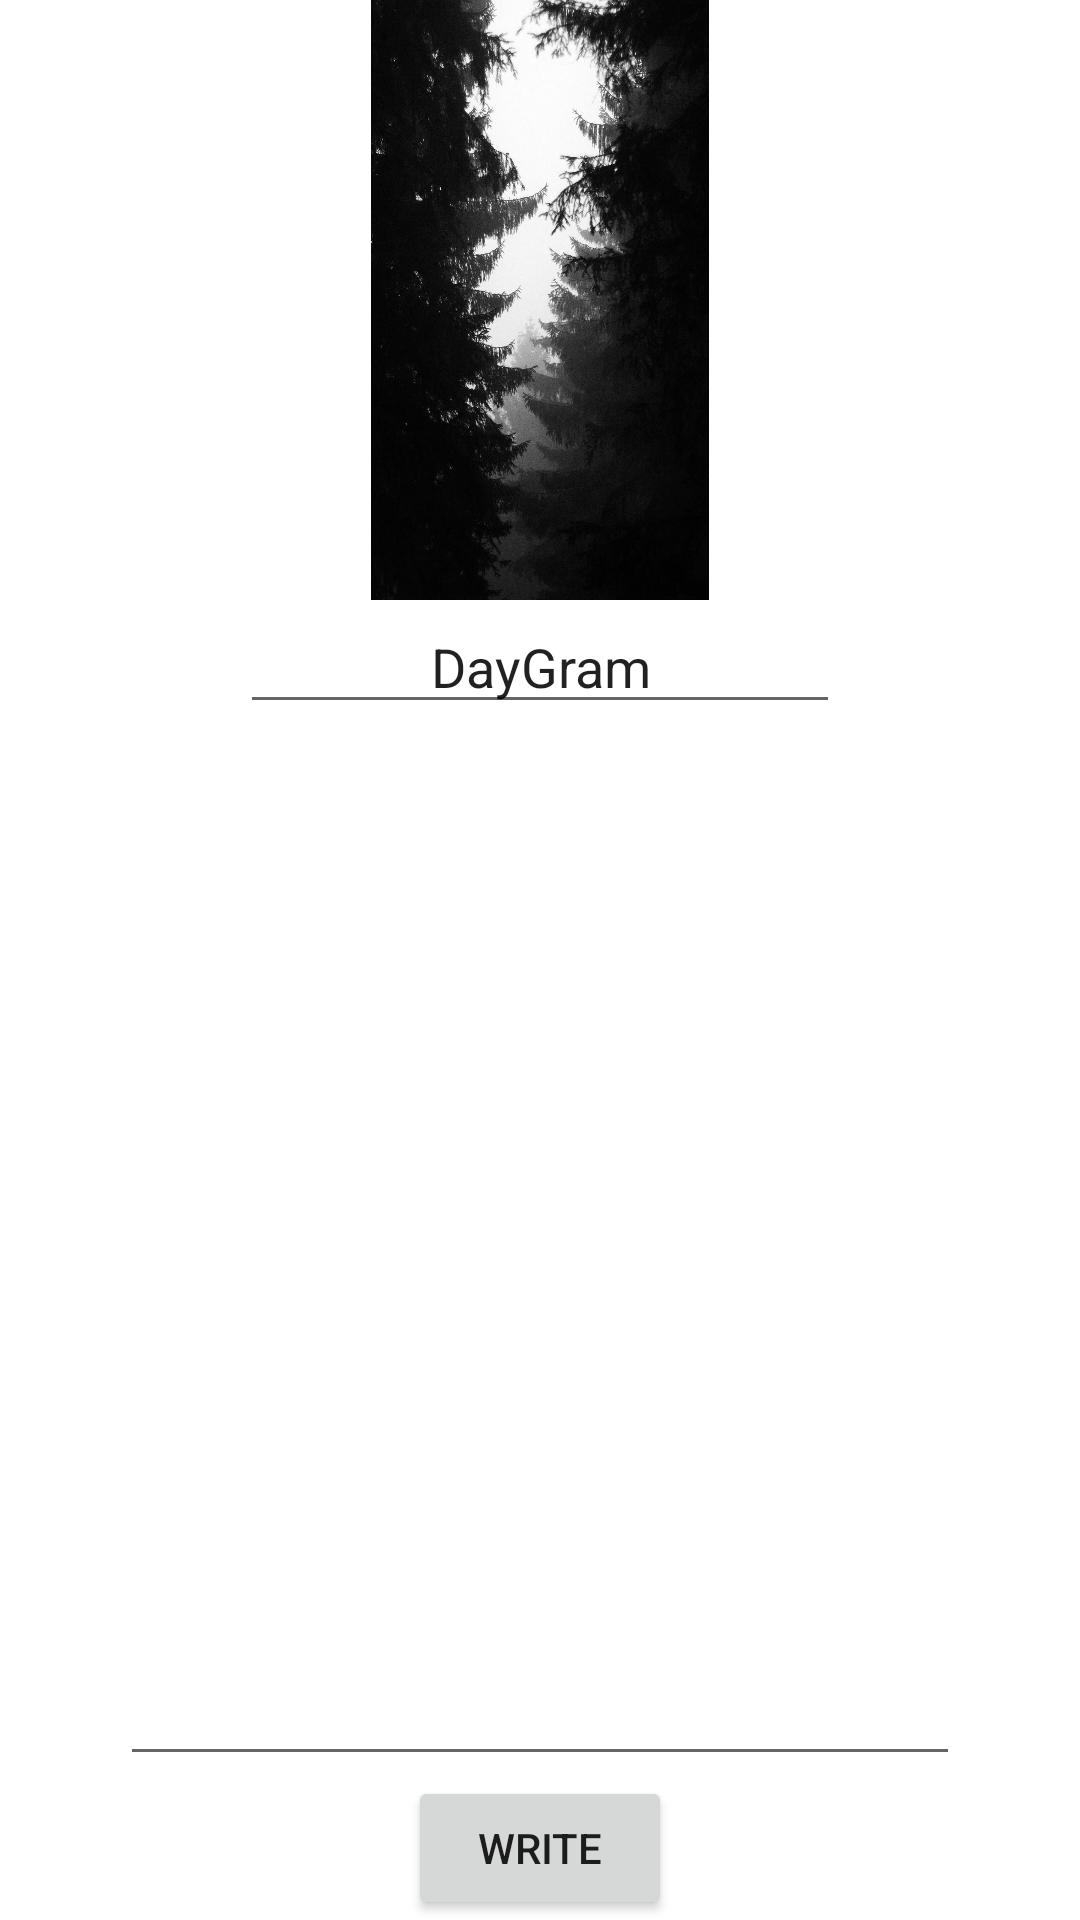

Write the Android layout XML for this screen, with the resource values it uses.
<!-- AndroidManifest.xml: application theme AppTheme -->
<!-- res/layout/activity_write_snapshot.xml -->
<?xml version="1.0" encoding="utf-8"?>
<LinearLayout xmlns:android="http://schemas.android.com/apk/res/android"
              xmlns:app="http://schemas.android.com/apk/res-auto" android:orientation="vertical"
              android:layout_width="match_parent"
              android:layout_height="match_parent"
              android:layout_marginTop="20dp"
              android:layout_marginBottom="48dp">
    <ImageView
            android:layout_width="200dp"
            android:layout_height="200dp"
            android:layout_gravity="center" app:srcCompat="@drawable/image_default" android:id="@+id/imageView2"
            android:contentDescription="TODO"/>
    <LinearLayout
            android:orientation="horizontal"
            android:layout_width="match_parent"
            android:layout_height="wrap_content"
            android:layout_marginLeft="80dp"
            android:layout_marginRight="80dp">
        <EditText
                android:layout_width="match_parent"
                android:layout_height="wrap_content"
                android:inputType="textPersonName"
                android:text="@string/title_activity_day_gram"
                android:ems="10"
                android:id="@+id/editText" android:textAlignment="center"/>
    </LinearLayout>
    <EditText
            android:layout_width="match_parent"
            android:layout_height="match_parent"
            android:inputType="textMultiLine"
            android:gravity="start|top"
            android:ems="10"
            android:id="@+id/editText2"
            android:layout_marginLeft="40dp"
            android:layout_marginRight="40dp" android:layout_weight="1"
    />
    <Button
            android:text="Write"
            android:layout_width="wrap_content"
            android:layout_height="wrap_content" android:id="@+id/button" android:layout_weight="0"
            android:layout_gravity="center"/>
</LinearLayout>
<!-- resources referenced by this layout -->
<resources>
  <!-- drawable image_default: jpg bitmap (drawable, 185042 bytes) -->
  <string name="title_activity_day_gram">DayGram</string>
  <style name="AppTheme" parent="Theme.MaterialComponents.Light.DarkActionBar">
          
          <item name="colorPrimary">@color/colorPrimary</item>
          <item name="colorPrimaryDark">@color/colorPrimaryDark</item>
          <item name="colorAccent">@color/colorAccent</item>
      </style>
  <!-- not gathered from this repository: default colours our renderer supplied (Android Studio template values) -->
  <color name="colorPrimary">#FF6200EE</color>
  <color name="colorPrimaryDark">#FF3700B3</color>
  <color name="colorAccent">#FF03DAC5</color>
</resources>
